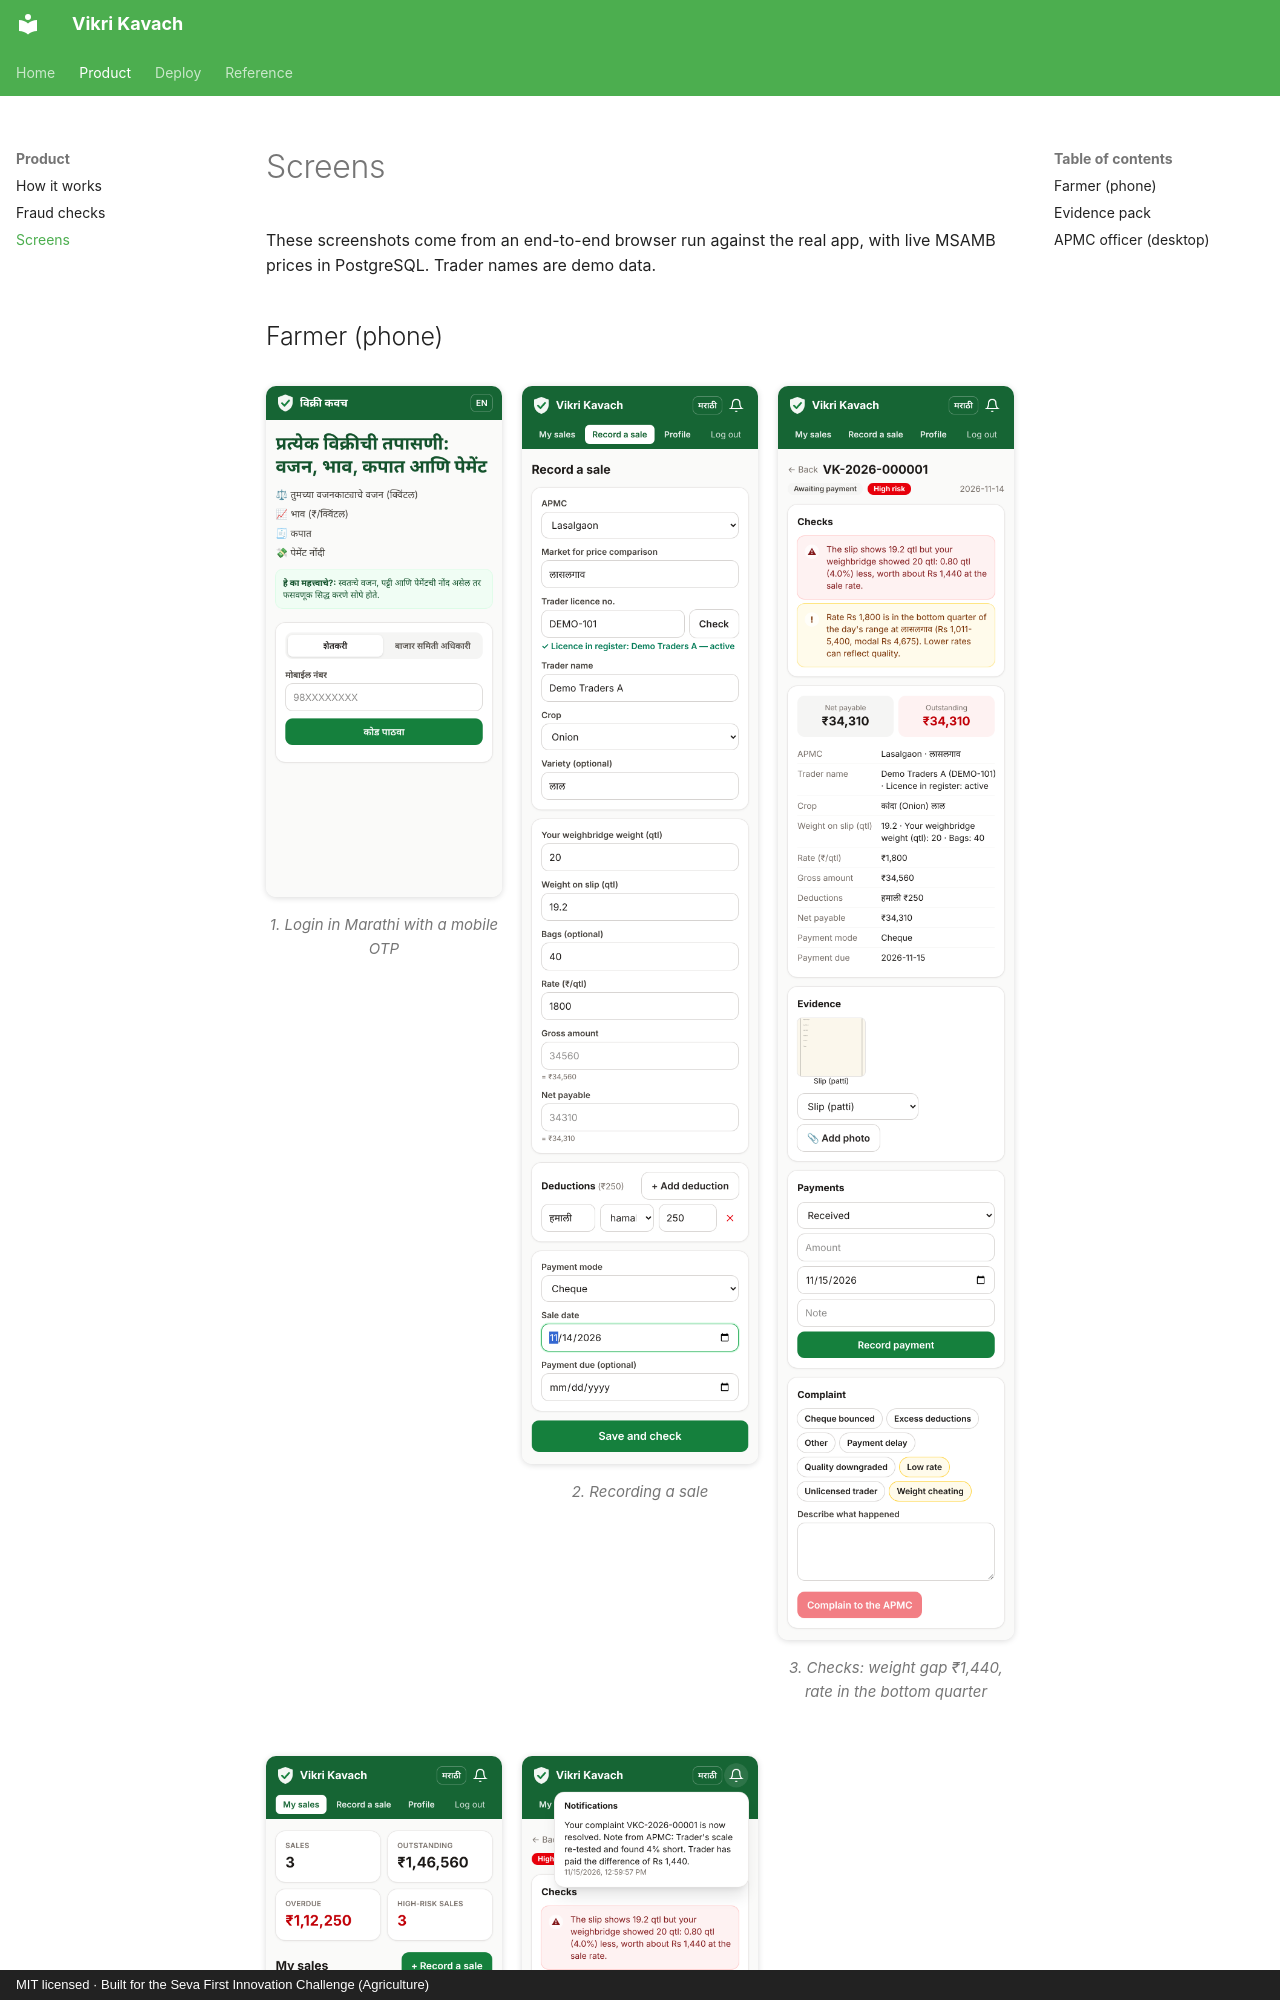

repository: akashtalole/Vikri-Kavach · page: product/screens/index.html · generator: mkdocs · copyright: MIT licensed · Built for the Seva First Innovation Challenge (Agriculture)

# Screens

These screenshots come from an end-to-end browser run against the real app, with live MSAMB prices in PostgreSQL. Trader names are demo data.

## Farmer (phone)

<div class="vk-shots" markdown>
<figure markdown>![Login in Marathi](../screenshots/01-login-mr.png)<figcaption>1. Login in Marathi with a mobile OTP</figcaption></figure>
<figure markdown>![New sale](../screenshots/02-new
